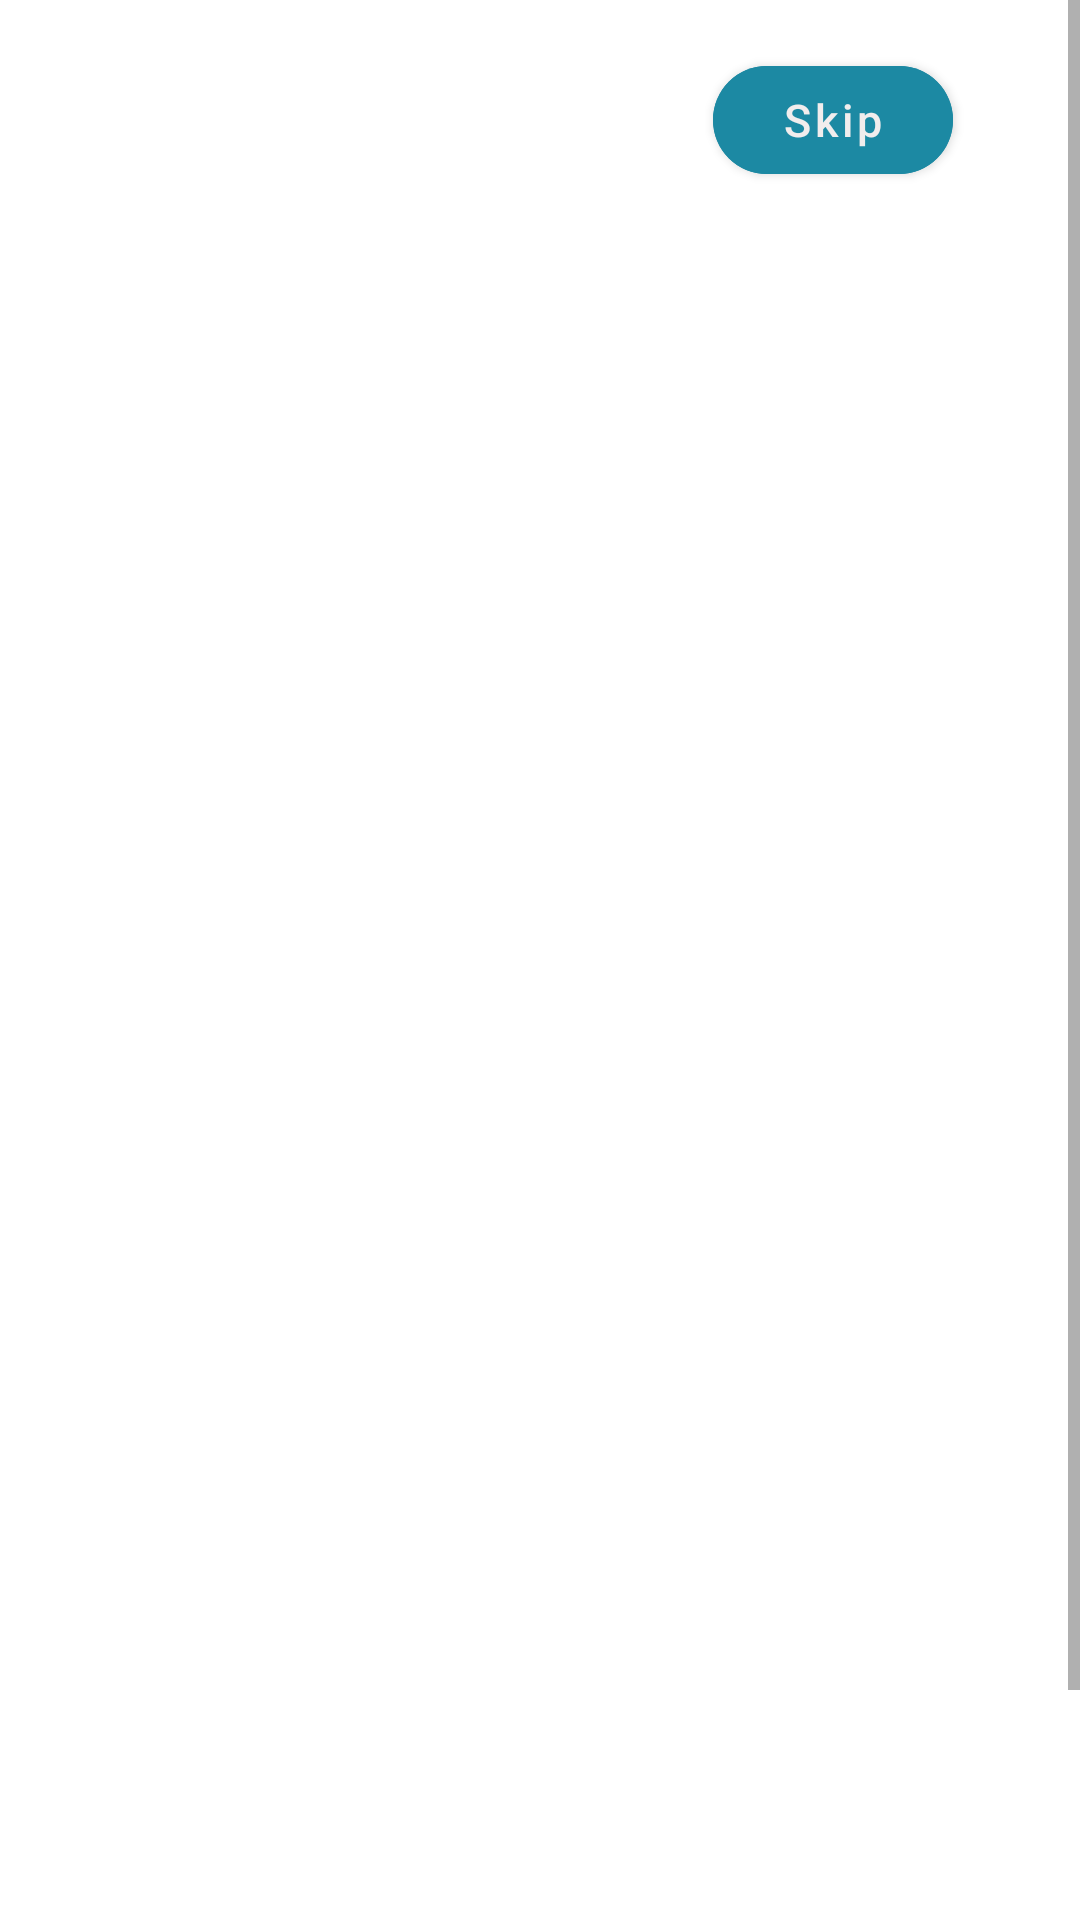

Android layout source for this screen:
<!-- AndroidManifest.xml: application theme AppTheme -->
<!-- res/layout/activity_main.xml -->
<ScrollView xmlns:android="http://schemas.android.com/apk/res/android"
    xmlns:app="http://schemas.android.com/apk/res-auto"
    xmlns:tools="http://schemas.android.com/tools"
    android:layout_width="match_parent"
    android:layout_height="match_parent"
    android:fillViewport="true">
    <androidx.constraintlayout.widget.ConstraintLayout
        android:layout_width="match_parent"
        android:layout_height="wrap_content">

        <com.google.android.material.button.MaterialButton
            android:id="@+id/btn_skip"
            style="@style/skip_button"
            android:layout_width="80dp"
            android:layout_height="wrap_content"
            android:layout_marginStart="8dp"
            android:layout_marginTop="16dp"
            android:layout_marginEnd="8dp"
            android:backgroundTint="@color/colorAccent"
            android:textSize="15sp"
            app:cornerRadius="20dp"
            app:layout_constraintEnd_toEndOf="parent"
            app:layout_constraintHorizontal_bias="0.87"
            app:layout_constraintStart_toStartOf="parent"
            app:layout_constraintTop_toTopOf="parent" />

        <androidx.viewpager.widget.ViewPager
            android:id="@+id/Pager"
            android:layout_width="389dp"
            android:layout_height="467dp"
            android:layout_marginStart="8dp"
            android:layout_marginTop="64dp"
            android:layout_marginEnd="8dp"
            app:layout_constraintEnd_toEndOf="parent"
            app:layout_constraintStart_toStartOf="parent"
            app:layout_constraintTop_toTopOf="parent" />
        <LinearLayout
            android:id="@+id/indicator"
            android:layout_width="match_parent"
            android:layout_height="63dp"
            android:layout_marginTop="44dp"
            android:gravity="center_vertical|center_horizontal"
            android:orientation="horizontal"
            app:layout_constraintBottom_toTopOf="@+id/butn_signup"
            app:layout_constraintEnd_toEndOf="parent"
            app:layout_constraintStart_toStartOf="parent"
            app:layout_constraintTop_toBottomOf="@+id/Pager"
            app:layout_constraintVertical_bias="0.62">
        </LinearLayout>

        <com.google.android.material.button.MaterialButton
            android:id="@+id/butn_signup"
            style="@style/signUp_button"
            android:text="SignUp"
            android:layout_width="250dp"
            android:layout_height="65dp"
            android:layout_marginTop="8dp"
            android:layout_marginBottom="16dp"
            android:backgroundTint="@color/colorAccent"
            app:icon="@drawable/ic_arrow_forward_black_24dp"
            android:drawableTint="#FAF7F7"
            app:iconGravity="end"
            android:textAllCaps="false"
            android:textColor="#FAFAF9"
            android:textSize="18sp"
            app:layout_constraintBottom_toBottomOf="parent"
            app:layout_constraintEnd_toEndOf="parent"
            app:layout_constraintHorizontal_bias="1.0"
            app:layout_constraintStart_toStartOf="parent"
            app:layout_constraintTop_toBottomOf="@+id/indicator"
            app:layout_constraintVertical_bias="0.811" />

    </androidx.constraintlayout.widget.ConstraintLayout>

</ScrollView>
<!-- resources referenced by this layout -->
<resources>
  <color name="colorAccent">#1C89A3</color>
  <!-- drawable ic_arrow_forward_black_24dp (drawable-v24) -->
  <vector android:height="24dp" android:tint="#070807"
      android:viewportHeight="24.0" android:viewportWidth="24.0"
      android:width="24dp" xmlns:android="http://schemas.android.com/apk/res/android">
      <path android:fillColor="#FF000000" android:pathData="M12,4l-1.41,1.41L16.17,11H4v2h12.17l-5.58,5.59L12,20l8,-8z"/>
  </vector>
  <style name="signUp_button" parent="Widget.MaterialComponents.Button">
          <item name="shapeAppearanceOverlay">@style/MyShapeAppearance</item>
      </style>
  <style name="skip_button" parent="Widget.MaterialComponents.Button">
          <item name="android:textColor">@color/colour_button_text</item>
          <item name="android:textAllCaps">false</item>
          <item name="android:text">Skip</item>
          <item name="android:textStyle">normal</item>
          <item name="android:textSize">15sp</item>
          <item name="android:colorBackground">@color/colorAccent</item>
      </style>
  <style name="AppTheme" parent="Theme.MaterialComponents.Light.DarkActionBar">
          
          <item name="colorPrimary">@color/colorPrimary</item>
          <item name="colorPrimaryDark">@color/colorPrimaryDark</item>
          <item name="colorAccent">@color/colorAccent</item>
      </style>
  <style name="MyShapeAppearance">
          <item name="android:text">SignUp</item>
          <item name="android:textSize">15sp</item>
          <item name="cornerSizeTopLeft">25dp</item>
          <item name="android:textAllCaps">false</item>
          <item name="cornerSizeBottomLeft">25dp</item>
          <item name="cornerSizeBottomRight">0dp</item>
          <item name="cornerSizeTopRight">0dp</item>
      </style>
  <color name="colour_button_text">#F1EDED</color>
  <color name="colorPrimary">#3287BC</color>
  <color name="colorPrimaryDark">#00574B</color>
</resources>
